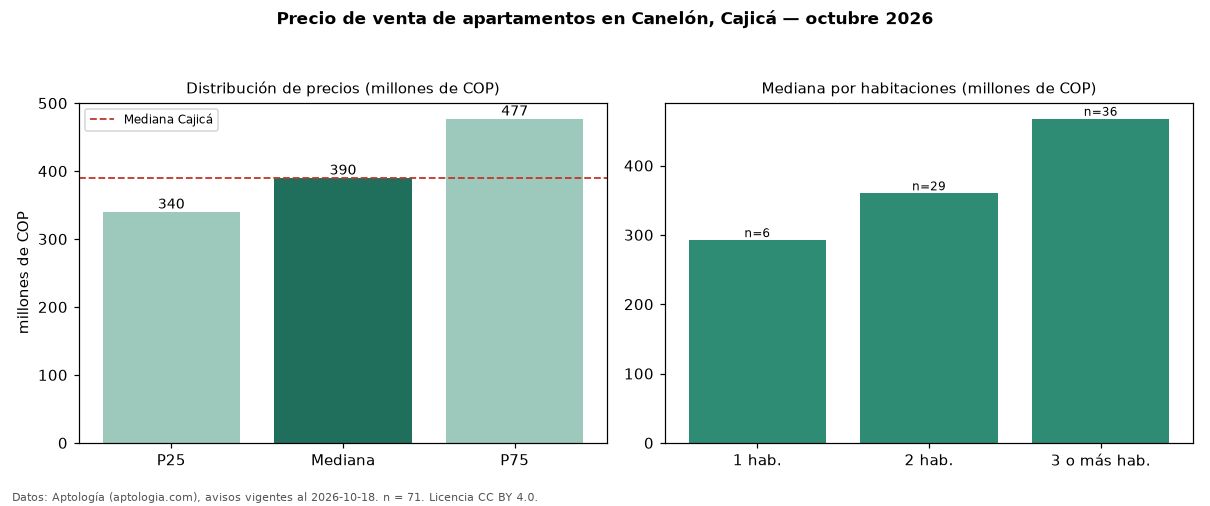

Data behind this chart, as committed beside it:
seccion, metrica, valor, moneda, n
precio, p25, 340000000, COP, 71
precio, mediana, 390000000, COP, 71
precio, p75, 477000000, COP, 71
precio, minimo, 259000000, COP, 71
precio, maximo, 595000000, COP, 71
m2, mediana_precio_m2, 5633803, COP, 71
m2, area_mediana_m2, 71.0, m2, 71
admin, mediana_admin_mes, 400000, COP, 56
banos, mediana_banos, 2.0, , 
parqueadero, pct_con_parqueadero, 100.0, %, 71
estrato, estrato_mas_frecuente, 4, , 66
habitaciones, 1, 292500000, COP, 6
habitaciones, 2, 360000000, COP, 29
habitaciones, 3+, 467500000, COP, 36
ciudad, mediana_ciudad_referencia, 390000000, COP, 
ciudad, mediana_m2_ciudad, 5671642, COP, 
fuente, fecha_datos, 2026-10-18, , 
fuente, atribucion, https://www.aptologia.com/venta/cajica/c…, , 
fuente, licencia, CC BY 4.0, , 
